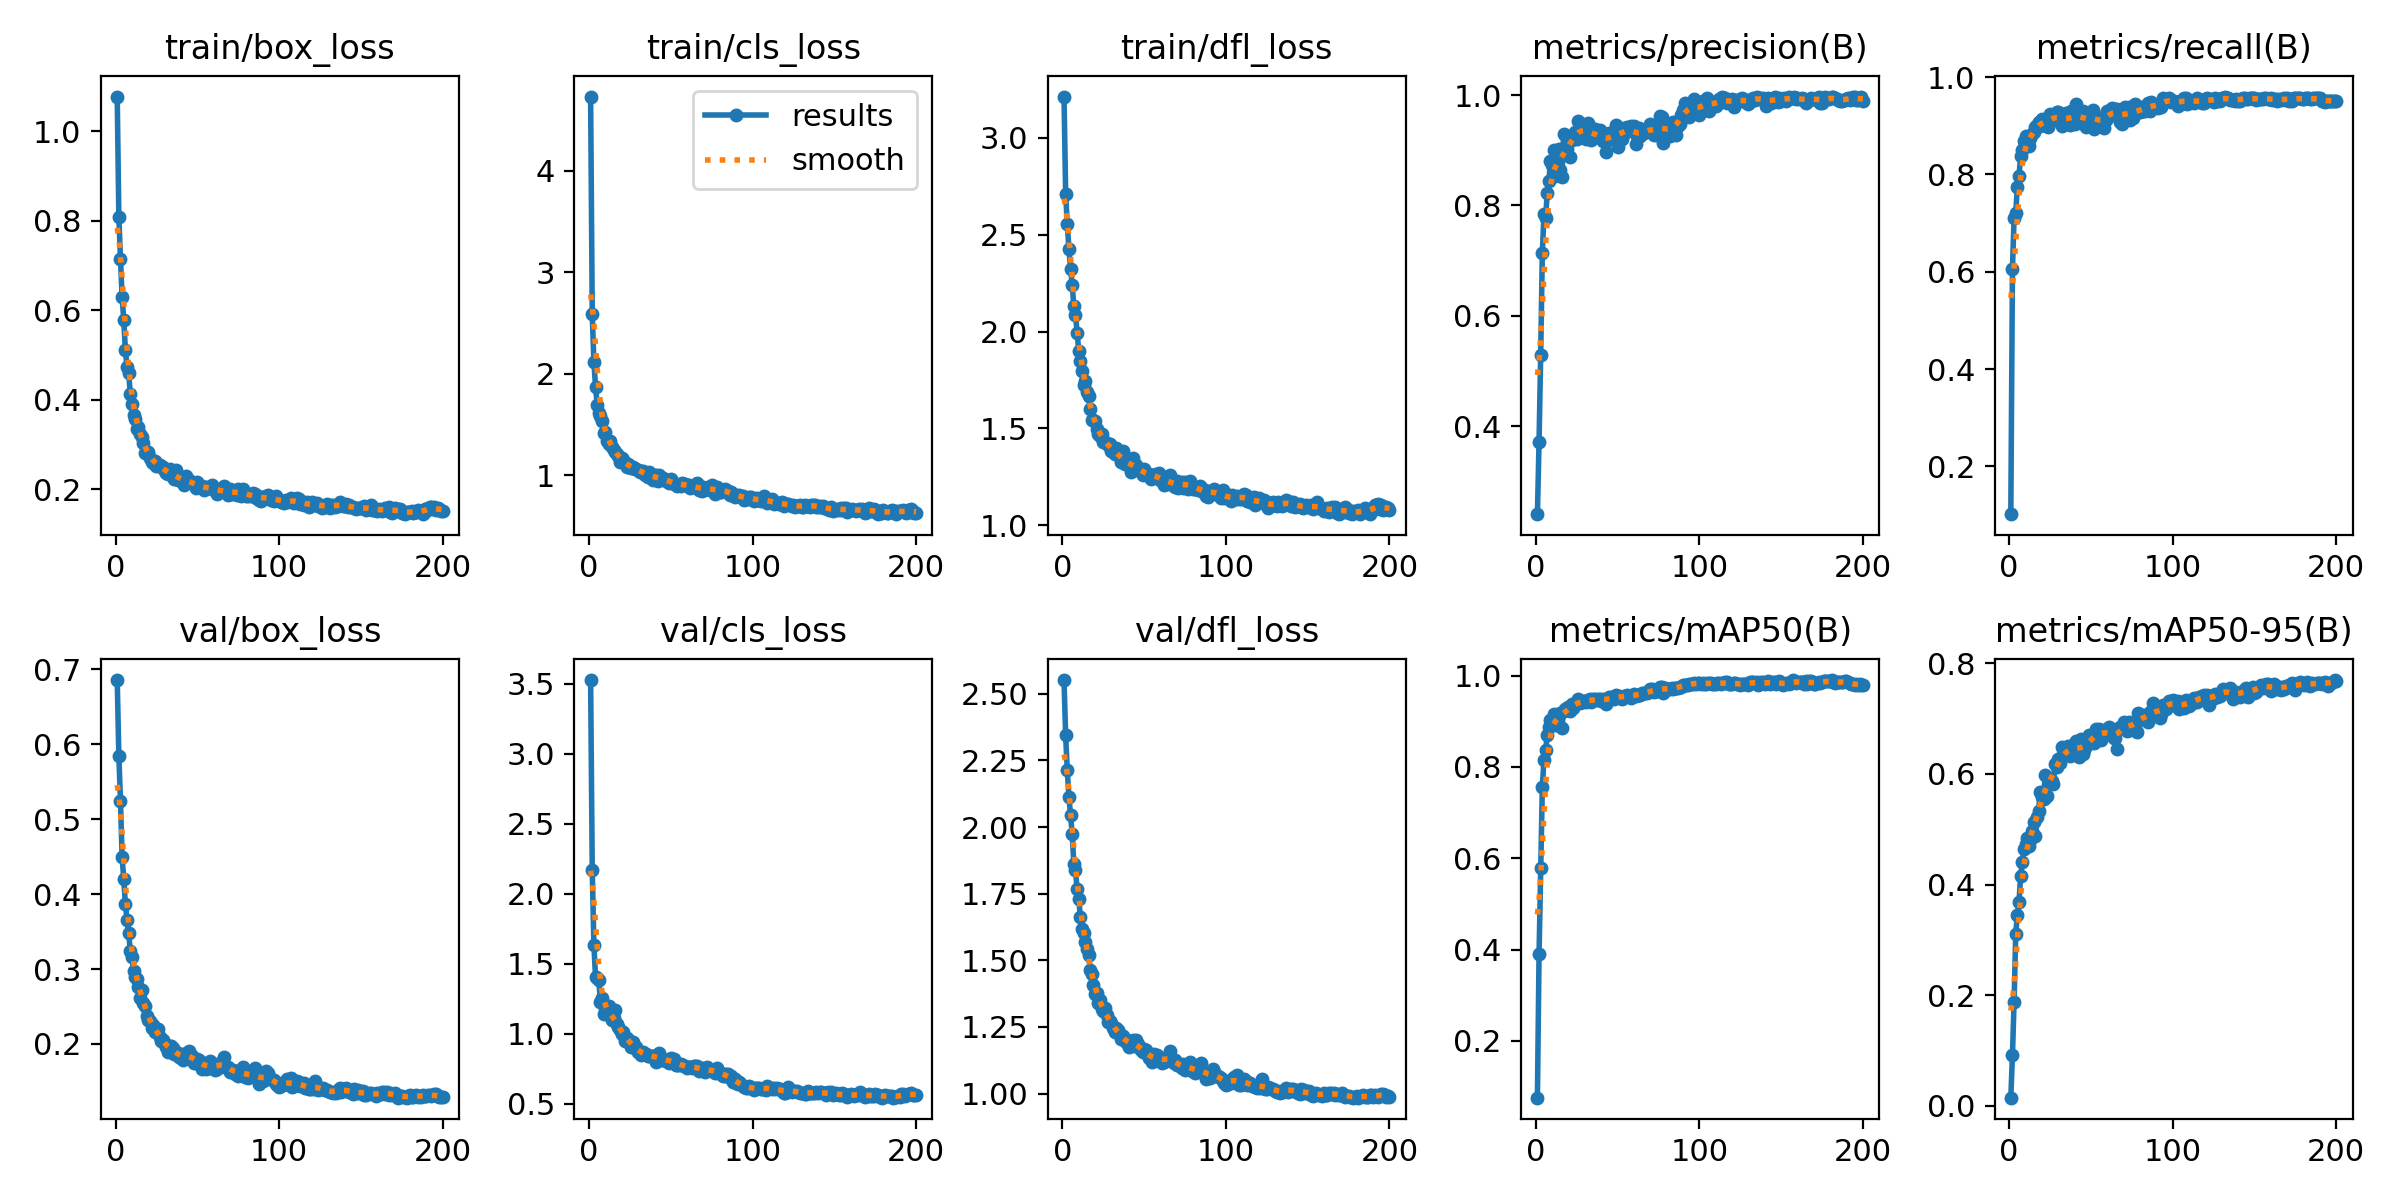

Data behind this chart, as committed beside it:
epoch, time, train/box_loss, train/cls_loss, train/dfl_loss, metrics/precision(B), metrics/recall(B), metrics/mAP50(B), metrics/mAP50-95(B), val/box_loss, val/cls_loss, val/dfl_loss, lr/pg0, lr/pg1, lr/pg2
1, 274, 1.078, 4.73, 3.214, 0.2404, 0.1018, 0.07551, 0.01428, 0.6859, 3.527, 2.551, 3.31658e-05, 3.31658e-05, 0.06687
2, 595.6, 0.8087, 2.587, 2.713, 0.372, 0.6059, 0.39, 0.09195, 0.585, 2.168, 2.343, 6.617e-05, 6.617e-05, 0.03357
3, 855.1, 0.7138, 2.121, 2.554, 0.5289, 0.7099, 0.5784, 0.1871, 0.5241, 1.638, 2.213, 9.88442e-05, 9.88442e-05, 0.0002663
4, 1103, 0.6301, 1.873, 2.429, 0.7136, 0.7201, 0.755, 0.31, 0.4491, 1.407, 2.112, 9.8515e-05, 9.8515e-05, 9.8515e-05
5, 1339, 0.5778, 1.696, 2.323, 0.7837, 0.7745, 0.8161, 0.3455, 0.4202, 1.4, 2.045, 9.802e-05, 9.802e-05, 9.802e-05
6, 1588, 0.5108, 1.618, 2.241, 0.7769, 0.7973, 0.8363, 0.3685, 0.3867, 1.382, 1.973, 9.7525e-05, 9.7525e-05, 9.7525e-05
7, 1821, 0.4726, 1.589, 2.132, 0.8225, 0.8371, 0.8696, 0.4149, 0.3656, 1.23, 1.862, 9.703e-05, 9.703e-05, 9.703e-05
8, 2072, 0.4599, 1.537, 2.088, 0.8436, 0.8509, 0.8872, 0.4401, 0.3484, 1.259, 1.84, 9.6535e-05, 9.6535e-05, 9.6535e-05
9, 2304, 0.4138, 1.419, 1.993, 0.8813, 0.8694, 0.9031, 0.4647, 0.3237, 1.142, 1.766, 9.604e-05, 9.604e-05, 9.604e-05
10, 2555, 0.3903, 1.423, 1.902, 0.8737, 0.88, 0.8995, 0.474, 0.3162, 1.182, 1.73, 9.5545e-05, 9.5545e-05, 9.5545e-05
11, 2786, 0.3654, 1.337, 1.847, 0.8999, 0.869, 0.9148, 0.485, 0.298, 1.155, 1.664, 9.505e-05, 9.505e-05, 9.505e-05
12, 3037, 0.3573, 1.309, 1.798, 0.8533, 0.8587, 0.8915, 0.4699, 0.289, 1.201, 1.616, 9.4555e-05, 9.4555e-05, 9.4555e-05
13, 3268, 0.3348, 1.343, 1.723, 0.8621, 0.8749, 0.9013, 0.4797, 0.2866, 1.124, 1.602, 9.406e-05, 9.406e-05, 9.406e-05
14, 3519, 0.3392, 1.279, 1.746, 0.9016, 0.883, 0.9131, 0.496, 0.2756, 1.102, 1.57, 9.3565e-05, 9.3565e-05, 9.3565e-05
15, 3750, 0.3222, 1.245, 1.688, 0.8637, 0.8865, 0.9169, 0.514, 0.2618, 1.114, 1.541, 9.307e-05, 9.307e-05, 9.307e-05
16, 4003, 0.316, 1.233, 1.666, 0.8507, 0.8982, 0.8861, 0.4883, 0.2719, 1.169, 1.52, 9.2575e-05, 9.2575e-05, 9.2575e-05
17, 4275, 0.3022, 1.212, 1.602, 0.9292, 0.9015, 0.9233, 0.5221, 0.255, 1.073, 1.464, 9.208e-05, 9.208e-05, 9.208e-05
18, 4649, 0.2812, 1.186, 1.543, 0.9047, 0.9084, 0.9258, 0.5337, 0.2504, 1.048, 1.448, 9.1585e-05, 9.1585e-05, 9.1585e-05
19, 4996, 0.2827, 1.128, 1.545, 0.9031, 0.9007, 0.928, 0.5678, 0.2375, 1.029, 1.406, 9.109e-05, 9.109e-05, 9.109e-05
20, 5368, 0.2834, 1.17, 1.539, 0.9239, 0.9135, 0.9315, 0.5582, 0.2319, 0.9958, 1.375, 9.0595e-05, 9.0595e-05, 9.0595e-05
21, 5716, 0.2706, 1.153, 1.499, 0.8873, 0.9084, 0.9234, 0.554, 0.2308, 1.012, 1.376, 9.01e-05, 9.01e-05, 9.01e-05
22, 6085, 0.2611, 1.118, 1.47, 0.9178, 0.9084, 0.9381, 0.5973, 0.2215, 0.9478, 1.342, 8.9605e-05, 8.9605e-05, 8.9605e-05
23, 6436, 0.2574, 1.082, 1.46, 0.9244, 0.9028, 0.9282, 0.561, 0.2254, 0.9703, 1.352, 8.911e-05, 8.911e-05, 8.911e-05
24, 6802, 0.2622, 1.109, 1.47, 0.9326, 0.8982, 0.9393, 0.5919, 0.2163, 0.9524, 1.316, 8.8615e-05, 8.8615e-05, 8.8615e-05
25, 7155, 0.2522, 1.09, 1.428, 0.9208, 0.9237, 0.9398, 0.5908, 0.2184, 0.9467, 1.311, 8.812e-05, 8.812e-05, 8.812e-05
26, 7517, 0.2549, 1.075, 1.43, 0.9539, 0.916, 0.9493, 0.5877, 0.2195, 0.9057, 1.321, 8.7625e-05, 8.7625e-05, 8.7625e-05
27, 7875, 0.2528, 1.082, 1.426, 0.9401, 0.9186, 0.9394, 0.5827, 0.2096, 0.941, 1.296, 8.713e-05, 8.713e-05, 8.713e-05
28, 8235, 0.2488, 1.065, 1.414, 0.9251, 0.9113, 0.9414, 0.6176, 0.2033, 0.9027, 1.268, 8.6635e-05, 8.6635e-05, 8.6635e-05
29, 8597, 0.25, 1.068, 1.419, 0.9453, 0.9287, 0.9443, 0.6129, 0.2046, 0.9036, 1.274, 8.614e-05, 8.614e-05, 8.614e-05
30, 8955, 0.2398, 1.055, 1.383, 0.9424, 0.9287, 0.9433, 0.6264, 0.2003, 0.8676, 1.264, 8.5645e-05, 8.5645e-05, 8.5645e-05
31, 9319, 0.2353, 1.036, 1.376, 0.9206, 0.9142, 0.9427, 0.62, 0.1957, 0.87, 1.248, 8.515e-05, 8.515e-05, 8.515e-05
32, 9675, 0.2337, 1.041, 1.368, 0.9491, 0.9007, 0.9465, 0.6485, 0.1893, 0.8464, 1.231, 8.4655e-05, 8.4655e-05, 8.4655e-05
33, 10041, 0.2441, 1.044, 1.4, 0.9336, 0.9033, 0.948, 0.6354, 0.1967, 0.8728, 1.245, 8.416e-05, 8.416e-05, 8.416e-05
34, 10393, 0.2374, 0.9995, 1.37, 0.9191, 0.9237, 0.9415, 0.634, 0.1972, 0.8559, 1.237, 8.3665e-05, 8.3665e-05, 8.3665e-05
35, 10759, 0.2309, 1.019, 1.351, 0.9225, 0.9262, 0.9477, 0.6415, 0.194, 0.8564, 1.224, 8.317e-05, 8.317e-05, 8.317e-05
36, 11108, 0.2225, 0.9841, 1.326, 0.9394, 0.9074, 0.948, 0.6504, 0.1864, 0.8408, 1.205, 8.2675e-05, 8.2675e-05, 8.2675e-05
37, 11480, 0.2433, 1.029, 1.383, 0.9308, 0.9008, 0.9473, 0.6331, 0.1894, 0.8389, 1.216, 8.218e-05, 8.218e-05, 8.218e-05
38, 11826, 0.2206, 0.9824, 1.314, 0.924, 0.9313, 0.9492, 0.6472, 0.1874, 0.8439, 1.204, 8.1685e-05, 8.1685e-05, 8.1685e-05
39, 12198, 0.2221, 0.957, 1.315, 0.9359, 0.9186, 0.9485, 0.6527, 0.183, 0.8387, 1.192, 8.119e-05, 8.119e-05, 8.119e-05
40, 12544, 0.2187, 1.001, 1.316, 0.9219, 0.9033, 0.9446, 0.6444, 0.1818, 0.8454, 1.187, 8.0695e-05, 8.0695e-05, 8.0695e-05
41, 12916, 0.2257, 1, 1.327, 0.9175, 0.944, 0.9491, 0.6597, 0.1792, 0.8023, 1.176, 8.02e-05, 8.02e-05, 8.02e-05
42, 13261, 0.2095, 0.9439, 1.274, 0.928, 0.9187, 0.9467, 0.6435, 0.1831, 0.8493, 1.183, 7.9705e-05, 7.9705e-05, 7.9705e-05
43, 13630, 0.2297, 1.006, 1.348, 0.8972, 0.9103, 0.9385, 0.6309, 0.1874, 0.8643, 1.203, 7.921e-05, 7.921e-05, 7.921e-05
44, 13974, 0.2176, 0.9663, 1.313, 0.919, 0.9242, 0.9495, 0.6637, 0.1809, 0.8138, 1.18, 7.8715e-05, 7.8715e-05, 7.8715e-05
45, 14346, 0.2201, 0.9758, 1.309, 0.9312, 0.9304, 0.9533, 0.6368, 0.1911, 0.8237, 1.2, 7.822e-05, 7.822e-05, 7.822e-05
46, 14691, 0.2152, 0.9621, 1.293, 0.9276, 0.9059, 0.9521, 0.643, 0.1857, 0.8152, 1.185, 7.7725e-05, 7.7725e-05, 7.7725e-05
47, 15062, 0.2144, 0.9421, 1.292, 0.9242, 0.8982, 0.9506, 0.6506, 0.1834, 0.8062, 1.176, 7.723e-05, 7.723e-05, 7.723e-05
48, 15412, 0.212, 0.959, 1.275, 0.9256, 0.9084, 0.9481, 0.6547, 0.175, 0.8052, 1.162, 7.6735e-05, 7.6735e-05, 7.6735e-05
49, 15780, 0.2026, 0.9297, 1.258, 0.9458, 0.9211, 0.9566, 0.6713, 0.1742, 0.7954, 1.155, 7.624e-05, 7.624e-05, 7.624e-05
50, 16133, 0.2165, 0.9604, 1.292, 0.9059, 0.9237, 0.9532, 0.6612, 0.1797, 0.8302, 1.166, 7.5745e-05, 7.5745e-05, 7.5745e-05
51, 16499, 0.2078, 0.9308, 1.27, 0.9362, 0.9331, 0.9563, 0.6588, 0.1788, 0.7983, 1.163, 7.525e-05, 7.525e-05, 7.525e-05
52, 16853, 0.2048, 0.9124, 1.259, 0.9403, 0.8931, 0.9526, 0.6564, 0.1739, 0.8233, 1.15, 7.4755e-05, 7.4755e-05, 7.4755e-05
53, 17213, 0.2062, 0.9167, 1.266, 0.9213, 0.9186, 0.9493, 0.6814, 0.1671, 0.7779, 1.132, 7.426e-05, 7.426e-05, 7.426e-05
54, 17569, 0.1982, 0.8996, 1.241, 0.9307, 0.9186, 0.9551, 0.6782, 0.1706, 0.7791, 1.137, 7.3765e-05, 7.3765e-05, 7.3765e-05
55, 17928, 0.2036, 0.9014, 1.261, 0.9325, 0.9084, 0.9556, 0.6815, 0.1671, 0.7799, 1.118, 7.327e-05, 7.327e-05, 7.327e-05
56, 18289, 0.2023, 0.8991, 1.254, 0.9429, 0.9135, 0.9565, 0.661, 0.1748, 0.7848, 1.147, 7.2775e-05, 7.2775e-05, 7.2775e-05
57, 18645, 0.2042, 0.9287, 1.263, 0.9401, 0.9008, 0.9552, 0.6773, 0.1677, 0.7768, 1.125, 7.228e-05, 7.228e-05, 7.228e-05
58, 19010, 0.2031, 0.9197, 1.25, 0.9445, 0.8957, 0.9518, 0.6697, 0.177, 0.7734, 1.144, 7.1785e-05, 7.1785e-05, 7.1785e-05
59, 19362, 0.2095, 0.9162, 1.27, 0.9372, 0.9119, 0.9562, 0.6744, 0.1698, 0.7719, 1.131, 7.129e-05, 7.129e-05, 7.129e-05
60, 19730, 0.1986, 0.9014, 1.236, 0.9432, 0.9297, 0.9605, 0.6817, 0.169, 0.7565, 1.124, 7.0795e-05, 7.0795e-05, 7.0795e-05
... 140 more rows
